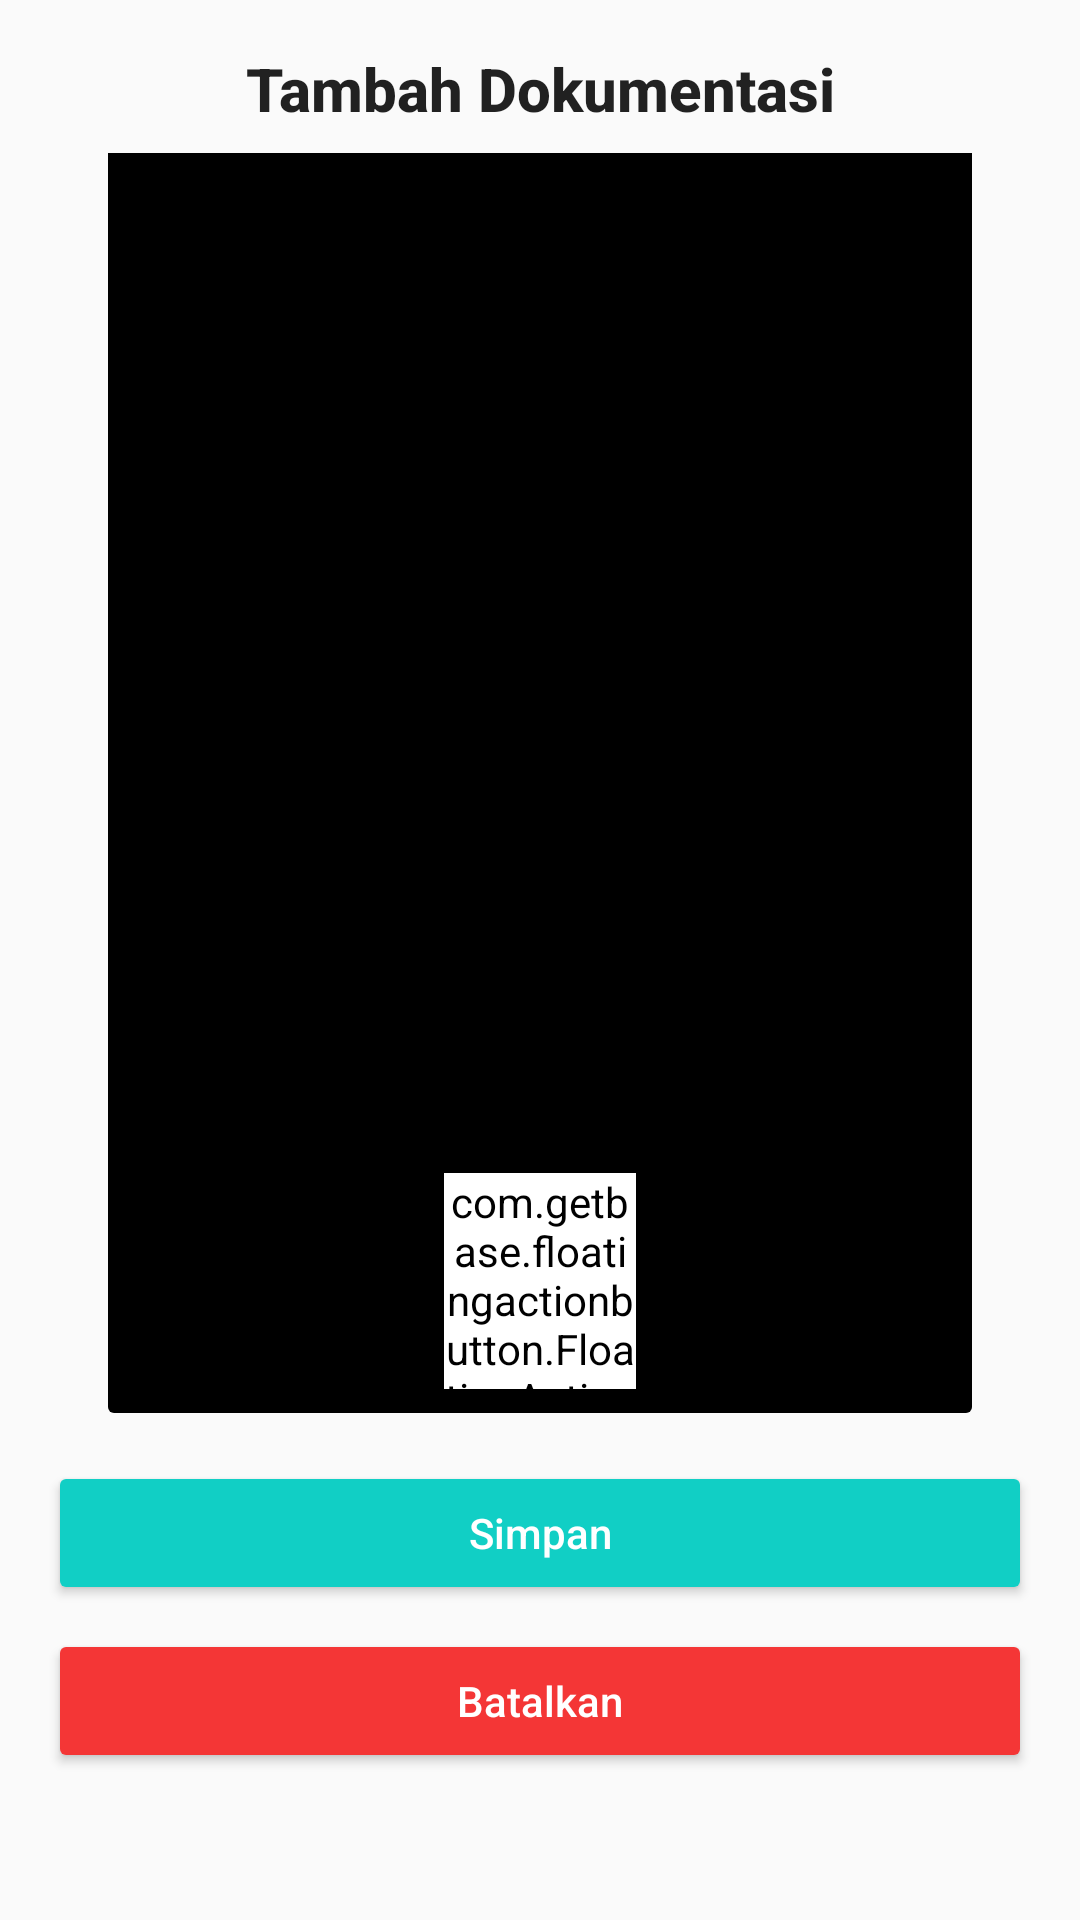

Layout XML and referenced resources for this Android screen:
<!-- AndroidManifest.xml: application theme AppTheme -->
<!-- res/layout/fragment_dokumentasi_tambah.xml -->
<?xml version="1.0" encoding="utf-8"?>
<androidx.appcompat.widget.LinearLayoutCompat xmlns:android="http://schemas.android.com/apk/res/android"
    android:layout_width="match_parent"
    android:layout_height="wrap_content"
    xmlns:app="http://schemas.android.com/apk/res-auto"
    android:orientation="vertical">

    <TextView
        style="@style/TextAppearance.AppCompat.Title"
        android:layout_width="400dp"
        android:layout_height="wrap_content"
        android:text="Tambah Dokumentasi"
        android:textStyle="bold"
        android:textAlignment="center"
        android:layout_gravity="center_horizontal"
        android:layout_marginTop="16dp"/>

    <androidx.cardview.widget.CardView
        android:layout_width="wrap_content"
        android:layout_height="wrap_content"
        android:layout_gravity="center_horizontal"
        android:layout_marginHorizontal="36dp"
        app:cardElevation="0dp"
        app:cardBackgroundColor="#00FFFFFF">

        <ImageView
            android:id="@+id/insImg"
            android:layout_width="320dp"
            android:layout_height="420dp"
            android:layout_marginTop="8dp"
            android:background="@color/black"/>

        <com.getbase.floatingactionbutton.FloatingActionButton
            android:id="@+id/btnChoose"
            android:layout_width="64dp"
            android:layout_height="72dp"
            app:cornerRadius="120dp"
            android:layout_marginBottom="8dp"
            android:backgroundTint="#FFFFFF"
            android:layout_gravity="center_horizontal|bottom"/>
    </androidx.cardview.widget.CardView>

    <Button
        android:id="@+id/btnSimpan"
        android:layout_width="match_parent"
        android:layout_height="wrap_content"
        android:layout_marginHorizontal="16dp"
        android:layout_marginTop="16dp"
        android:textColor="@color/white"
        android:backgroundTint="@color/colorAccent"
        android:text="Simpan"
        android:textAllCaps="false"/>

    <Button
        android:id="@+id/btnBatalkan"
        android:layout_width="match_parent"
        android:layout_height="wrap_content"
        android:layout_marginHorizontal="16dp"
        android:layout_marginTop="8dp"
        android:text="Batalkan"
        android:textColor="@color/white"
        android:backgroundTint="#F43636"
        android:textAllCaps="false"
        android:layout_marginBottom="8dp"/>

</androidx.appcompat.widget.LinearLayoutCompat>
<!-- resources referenced by this layout -->
<resources>
  <color name="black">#FF000000</color>
  <color name="colorAccent">#11CFC5</color>
  <color name="white">#FFFFFFFF</color>
  <style name="AppTheme" parent="Theme.AppCompat.Light.DarkActionBar">
          <item name="colorPrimary">@color/colorAccent</item>
          <item name="colorPrimaryDark">@color/black</item>
          <item name="colorAccent">@color/colorAccent</item>
  
          <item name="colorOnSecondary">@color/black</item>
      </style>
</resources>
